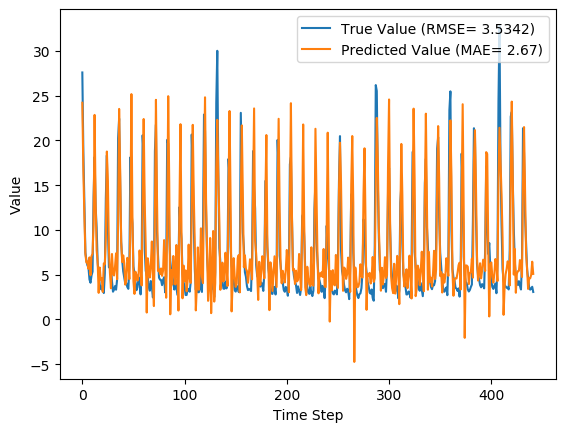

The data file committed next to this chart (first rows):
y_true, y_pred, y_true_scaled, y_pred_scaled
27.59, 24.21, 0.8587, 0.7502
18.73, 16.73, 0.5747, 0.5104
12.85, 11.61, 0.3862, 0.3465
7.48, 7.3, 0.2141, 0.2083
6.57, 6.357, 0.1849, 0.1781
6.04, 6.484, 0.1679, 0.1822
5.81, 5.657, 0.1606, 0.1557
4.46, 6.93, 0.1173, 0.1965
4.1, 4.944, 0.1058, 0.1328
4.91, 7.072, 0.1317, 0.201
5.34, 7.34, 0.1455, 0.2096
13.68, 10.7, 0.4128, 0.3175
18.14, 22.85, 0.5558, 0.7067
12.64, 13.17, 0.3795, 0.3964
10.28, 7.737, 0.3038, 0.2223
6.35, 6.389, 0.1779, 0.1791
5.03, 2.971, 0.1356, 0.06958
3.92, 5.801, 0.1, 0.1603
3.44, 4.448, 0.08462, 0.1169
3.32, 4.629, 0.08077, 0.1227
3.86, 3.077, 0.09808, 0.07298
2.95, 6.256, 0.06891, 0.1749
5.15, 6.15, 0.1394, 0.1715
13.58, 9.081, 0.4096, 0.2654
18.33, 18.76, 0.5619, 0.5756
10.32, 15.44, 0.3051, 0.4694
5.83, 7.877, 0.1612, 0.2268
5.76, 5.197, 0.159, 0.1409
5.79, 3.482, 0.1599, 0.08595
4.28, 7.314, 0.1115, 0.2088
3.1, 5.176, 0.07372, 0.1403
3.32, 4.909, 0.08077, 0.1317
3.73, 5.938, 0.09391, 0.1647
3.32, 7.385, 0.08077, 0.2111
4.43, 4.497, 0.1163, 0.1185
20.24, 10.93, 0.6231, 0.3247
22.44, 23.52, 0.6936, 0.7281
15.41, 16.71, 0.4683, 0.51
8.69, 8.676, 0.2529, 0.2524
6.6, 6.403, 0.1859, 0.1796
5.37, 7.159, 0.1465, 0.2038
4.68, 6.291, 0.1244, 0.176
4.0, 3.891, 0.1026, 0.09908
4.08, 4.37, 0.1051, 0.1144
3.63, 6.884, 0.09071, 0.195
3.42, 6.337, 0.08397, 0.1775
5.76, 4.5, 0.159, 0.1186
18.11, 10.99, 0.5548, 0.3268
12.18, 25.17, 0.3647, 0.7812
10.72, 11.59, 0.3179, 0.3458
5.95, 4.267, 0.1651, 0.1111
5.09, 2.854, 0.1375, 0.06585
4.13, 5.33, 0.1067, 0.1452
3.27, 4.99, 0.07917, 0.1343
3.62, 4.338, 0.09038, 0.1134
4.73, 4.878, 0.126, 0.1307
4.38, 7.708, 0.1147, 0.2214
2.8, 5.87, 0.0641, 0.1625
5.98, 3.795, 0.166, 0.09599
20.58, 12.68, 0.634, 0.3808
... 382 more rows
